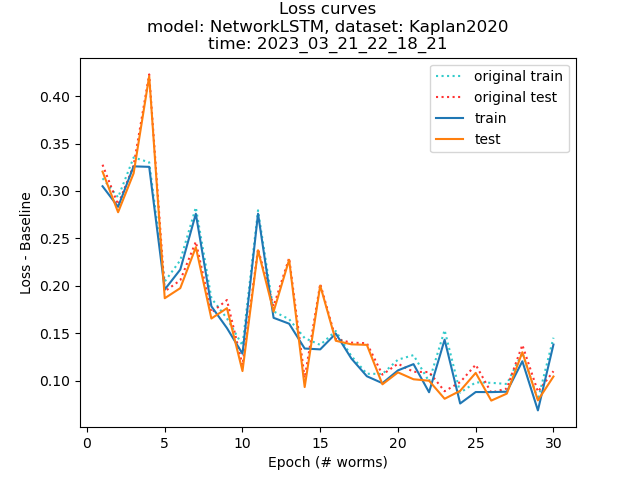

Values plotted in this chart, from the file beside it:
, epochs, base_train_losses, base_test_losses, train_losses, test_losses, num_train_samples, num_test_samples, centered_train_losses, centered_test_losses
0, 1, 0.008392, 0.007243, 0.3134, 0.3277, 1531, 1531, 0.305, 0.3204
1, 2, 0.01002, 0.007955, 0.2933, 0.2855, 1357, 1357, 0.2833, 0.2776
2, 3, 0.009366, 0.008305, 0.3353, 0.327, 1423, 1423, 0.3259, 0.3187
3, 4, 0.004753, 0.001815, 0.3302, 0.4228, 1654, 1654, 0.3254, 0.421
4, 5, 0.008392, 0.007242, 0.2046, 0.1942, 1531, 1531, 0.1962, 0.187
5, 6, 0.009781, 0.00833, 0.227, 0.206, 1654, 1654, 0.2172, 0.1976
6, 7, 0.006708, 0.005766, 0.2827, 0.2465, 1654, 1654, 0.276, 0.2408
7, 8, 0.008532, 0.006267, 0.187, 0.1719, 1411, 1411, 0.1785, 0.1656
8, 9, 0.0102, 0.008588, 0.1658, 0.1851, 1654, 1654, 0.1556, 0.1765
9, 10, 0.008686, 0.006333, 0.1372, 0.1166, 1411, 1411, 0.1286, 0.1102
10, 11, 0.00358, 0.001406, 0.2796, 0.239, 1654, 1654, 0.276, 0.2376
11, 12, 0.006708, 0.005766, 0.1731, 0.1786, 1654, 1654, 0.1664, 0.1728
12, 13, 0.004753, 0.001815, 0.1649, 0.2293, 1654, 1654, 0.1602, 0.2275
13, 14, 0.01097, 0.009547, 0.145, 0.103, 1654, 1654, 0.134, 0.09342
14, 15, 0.004752, 0.001815, 0.1378, 0.2022, 1654, 1654, 0.1331, 0.2004
15, 16, 0.002648, 0.001788, 0.1524, 0.144, 1654, 1654, 0.1498, 0.1422
16, 17, 0.002648, 0.001788, 0.1262, 0.1402, 1654, 1654, 0.1235, 0.1384
17, 18, 0.002648, 0.001788, 0.1074, 0.1396, 1654, 1654, 0.1048, 0.1378
18, 19, 0.009739, 0.0102, 0.1072, 0.1065, 1350, 1350, 0.09748, 0.09628
19, 20, 0.01133, 0.009153, 0.1223, 0.118, 1654, 1654, 0.111, 0.1089
20, 21, 0.009478, 0.007811, 0.127, 0.1094, 1654, 1654, 0.1176, 0.1016
21, 22, 0.01133, 0.009154, 0.09927, 0.1092, 1654, 1654, 0.08794, 0.1001
22, 23, 0.01001, 0.007957, 0.1533, 0.08902, 1357, 1357, 0.1433, 0.08106
23, 24, 0.01133, 0.009153, 0.08743, 0.09858, 1654, 1654, 0.07609, 0.08943
24, 25, 0.0102, 0.008588, 0.09837, 0.1169, 1654, 1654, 0.08817, 0.1083
25, 26, 0.00978, 0.00833, 0.09787, 0.08747, 1654, 1654, 0.08809, 0.07914
26, 27, 0.008139, 0.005407, 0.09665, 0.09189, 1534, 1534, 0.08851, 0.08649
27, 28, 0.008883, 0.007625, 0.1295, 0.1377, 1654, 1654, 0.1206, 0.1301
28, 29, 0.01133, 0.009152, 0.08015, 0.08849, 1654, 1654, 0.06881, 0.07934
29, 30, 0.007199, 0.005628, 0.1454, 0.1101, 1359, 1359, 0.1382, 0.1045
